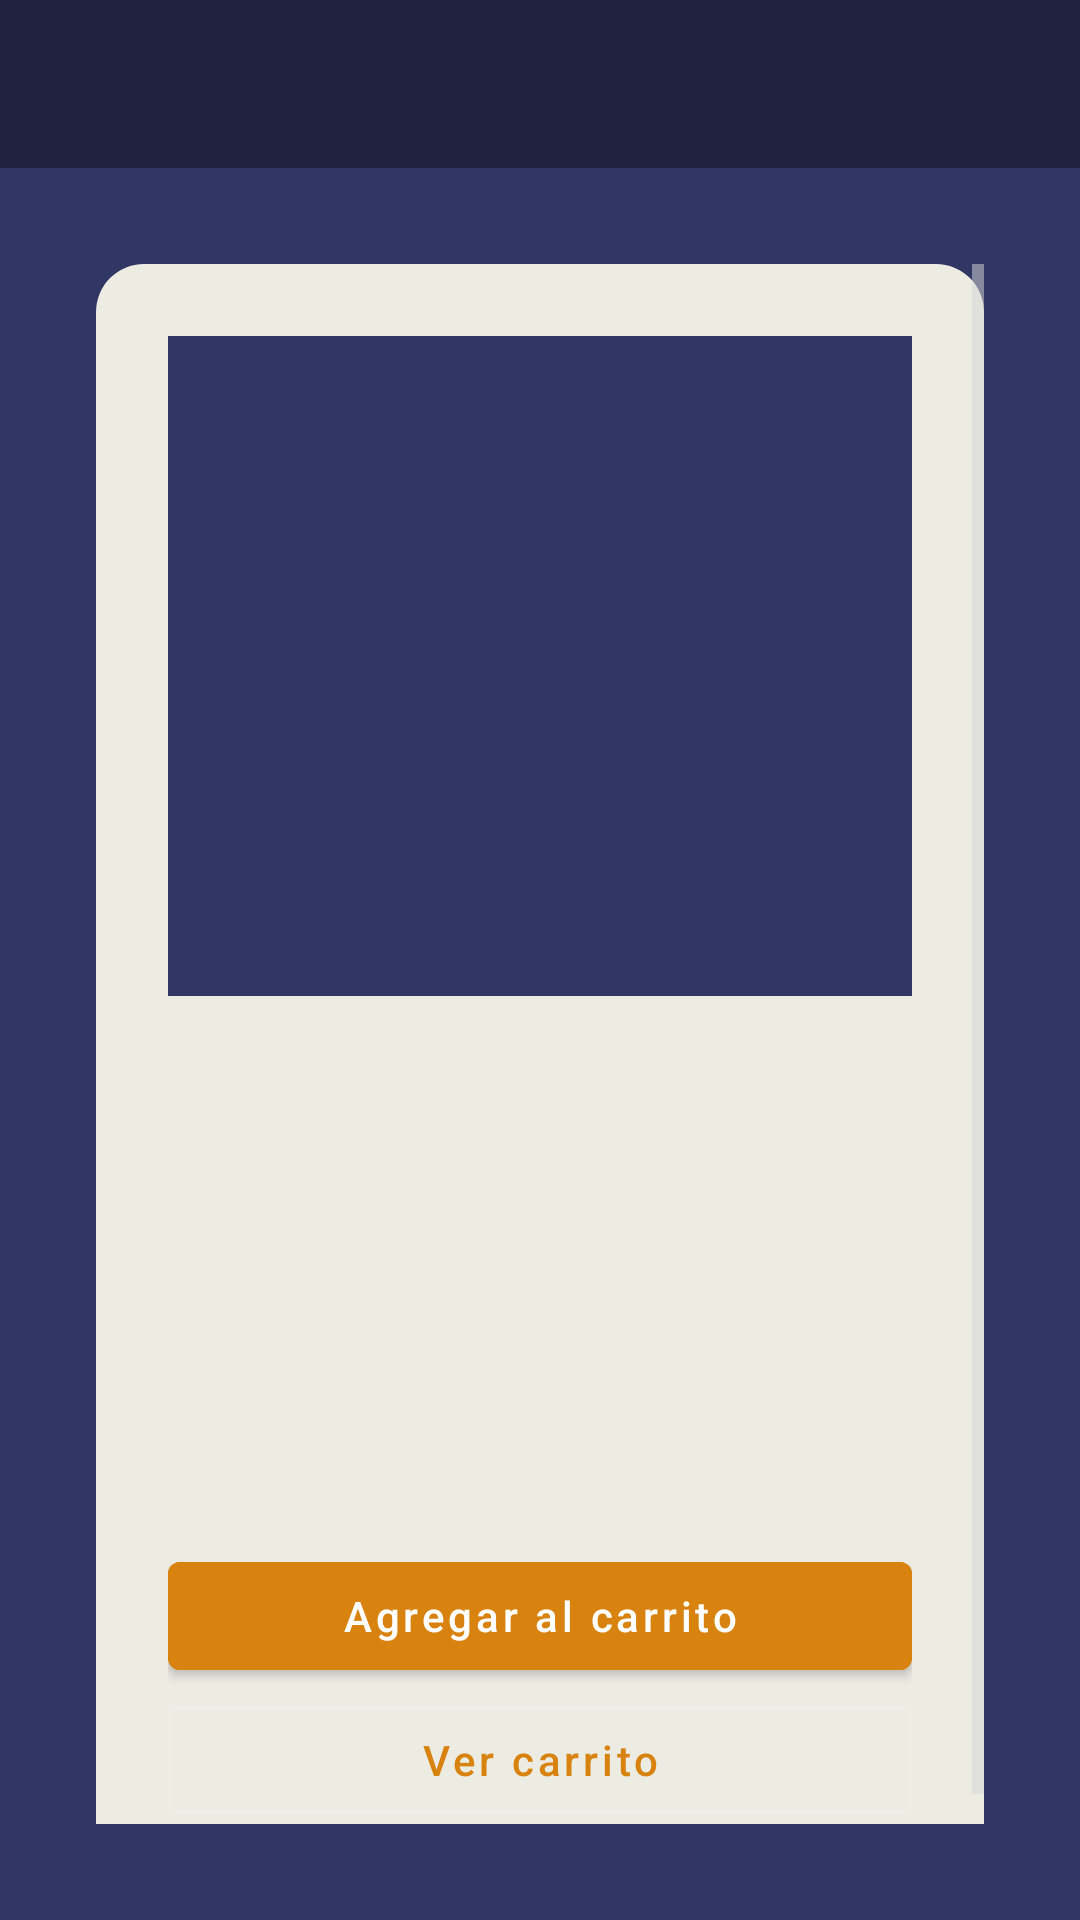

Layout XML and referenced resources for this Android screen:
<!-- AndroidManifest.xml: application theme Theme.Incancelables -->
<!-- res/layout/activity_detalle_producto.xml -->
<?xml version="1.0" encoding="utf-8"?>
<LinearLayout xmlns:android="http://schemas.android.com/apk/res/android"
    android:layout_width="match_parent"
    android:layout_height="match_parent"
    android:background="@color/fondo_contenido"
    android:orientation="vertical">

    <androidx.appcompat.widget.Toolbar
        android:id="@+id/detalle_toolbar"
        android:layout_width="match_parent"
        android:layout_height="?attr/actionBarSize"
        android:background="@color/fondo_header"
        android:theme="@style/ThemeOverlay.AppCompat.Dark.ActionBar" />

    <FrameLayout
        android:layout_width="match_parent"
        android:layout_height="0dp"
        android:layout_weight="1"
        android:padding="16dp">

        <ScrollView
            android:id="@+id/detalle_contenido"
            android:layout_width="match_parent"
            android:layout_height="match_parent"
            android:fillViewport="true"
            android:padding="16dp">

            <LinearLayout
                android:layout_width="match_parent"
                android:layout_height="wrap_content"
                android:background="@drawable/bg_tarjeta_producto"
                android:orientation="vertical"
                android:padding="24dp">

                <ViewFlipper
                    android:id="@+id/detalle_galeria_imagenes"
                    android:layout_width="match_parent"
                    android:layout_height="220dp"
                    android:background="@color/fondo_contenido"
                    android:animateFirstView="false" />

                <LinearLayout
                    android:id="@+id/detalle_imagen_indicador"
                    android:layout_width="match_parent"
                    android:layout_height="wrap_content"
                    android:layout_marginTop="4dp"
                    android:gravity="center"
                    android:orientation="horizontal"
                    android:visibility="gone" />

                <TextView
                    android:id="@+id/detalle_nombre"
                    android:layout_width="match_parent"
                    android:layout_height="wrap_content"
                    android:textColor="@color/texto_sobre_tarjeta"
                    android:textSize="22sp"
                    android:textStyle="bold" />

                <TextView
                    android:id="@+id/detalle_descripcion"
                    android:layout_width="match_parent"
                    android:layout_height="wrap_content"
                    android:layout_marginTop="12dp"
                    android:lineSpacingMultiplier="1.35"
                    android:textColor="@color/texto_sobre_tarjeta"
                    android:textSize="16sp" />

                <TextView
                    android:id="@+id/detalle_precio"
                    android:layout_width="wrap_content"
                    android:layout_height="wrap_content"
                    android:layout_marginTop="20dp"
                    android:textColor="@color/acento"
                    android:textSize="26sp"
                    android:textStyle="bold" />

                <TextView
                    android:id="@+id/detalle_disponibilidad"
                    android:layout_width="wrap_content"
                    android:layout_height="wrap_content"
                    android:layout_marginTop="12dp"
                    android:textSize="16sp" />

                <TextView
                    android:id="@+id/detalle_estado_carrito"
                    android:layout_width="match_parent"
                    android:layout_height="wrap_content"
                    android:gravity="center"
                    android:textColor="@color/texto_sobre_tarjeta"
                    android:textSize="14sp" />

                <com.google.android.material.button.MaterialButton
                    android:id="@+id/btn_agregar_carrito"
                    android:layout_width="match_parent"
                    android:layout_height="wrap_content"
                    android:layout_marginTop="12dp"
                    android:backgroundTint="@color/acento"
                    android:text="@string/carrito_agregar"
                    android:textAllCaps="false" />

                <com.google.android.material.button.MaterialButton
                    android:id="@+id/btn_ver_carrito"
                    style="@style/Widget.MaterialComponents.Button.OutlinedButton"
                    android:layout_width="match_parent"
                    android:layout_height="wrap_content"
                    android:text="@string/carrito_ver"
                    android:textAllCaps="false" />
            </LinearLayout>
        </ScrollView>

        <TextView
            android:id="@+id/detalle_error"
            android:layout_width="match_parent"
            android:layout_height="wrap_content"
            android:layout_gravity="center"
            android:background="@drawable/bg_estado_error"
            android:gravity="center"
            android:padding="24dp"
            android:text="@string/detalle_error_extras"
            android:textColor="@color/error_texto"
            android:textSize="16sp"
            android:visibility="gone" />
    </FrameLayout>
</LinearLayout>
<!-- resources referenced by this layout -->
<resources>
  <color name="acento">#d8830f</color>
  <color name="error_texto">#ffb3bb</color>
  <color name="fondo_contenido">#313764</color>
  <color name="fondo_header">#1f223f</color>
  <color name="texto_sobre_tarjeta">#1f223f</color>
  <!-- drawable bg_estado_error (drawable) -->
  <?xml version="1.0" encoding="utf-8"?>
  <shape xmlns:android="http://schemas.android.com/apk/res/android"
      android:shape="rectangle">
      <solid android:color="@color/error_fondo" />
      <stroke
          android:width="1dp"
          android:color="@color/error" />
      <corners android:radius="12dp" />
  </shape>
  <!-- drawable bg_tarjeta_producto (drawable) -->
  <?xml version="1.0" encoding="utf-8"?>
  <shape xmlns:android="http://schemas.android.com/apk/res/android"
      android:shape="rectangle">
      <solid android:color="@color/tarjeta" />
      <corners android:radius="16dp" />
  </shape>
  <string name="carrito_agregar">Agregar al carrito</string>
  <string name="carrito_ver">Ver carrito</string>
  <string name="detalle_error_extras">No se recibió la información necesaria del producto. Podés volver al catálogo.</string>
  <style name="Theme.Incancelables" parent="Theme.MaterialComponents.NoActionBar">
          <item name="colorPrimary">@color/acento</item>
          <item name="colorPrimaryVariant">@color/acento_oscuro</item>
          <item name="colorOnPrimary">@color/texto_claro</item>
          <item name="colorSecondary">@color/acento</item>
          <item name="colorSecondaryVariant">@color/acento_oscuro</item>
          <item name="colorOnSecondary">@color/texto_claro</item>
          <item name="colorError">@color/error</item>
          <item name="android:colorBackground">@color/fondo_pagina</item>
          <item name="android:windowBackground">@color/fondo_pagina</item>
          <item name="android:statusBarColor">@color/fondo_header</item>
          <item name="android:navigationBarColor">@color/fondo_pagina</item>
          <item name="android:textColorPrimary">@color/texto_claro</item>
          <item name="android:textColorSecondary">@color/texto_secundario</item>
          <item name="android:textColorHint">@color/texto_secundario</item>
      </style>
  <color name="error_fondo">#26DC3545</color>
  <color name="error">#dc3545</color>
  <color name="tarjeta">#ecece3</color>
  <color name="acento_oscuro">#b06a0a</color>
  <color name="texto_claro">#ffffff</color>
  <color name="fondo_pagina">#17192d</color>
  <color name="texto_secundario">#d6d6d6</color>
</resources>
